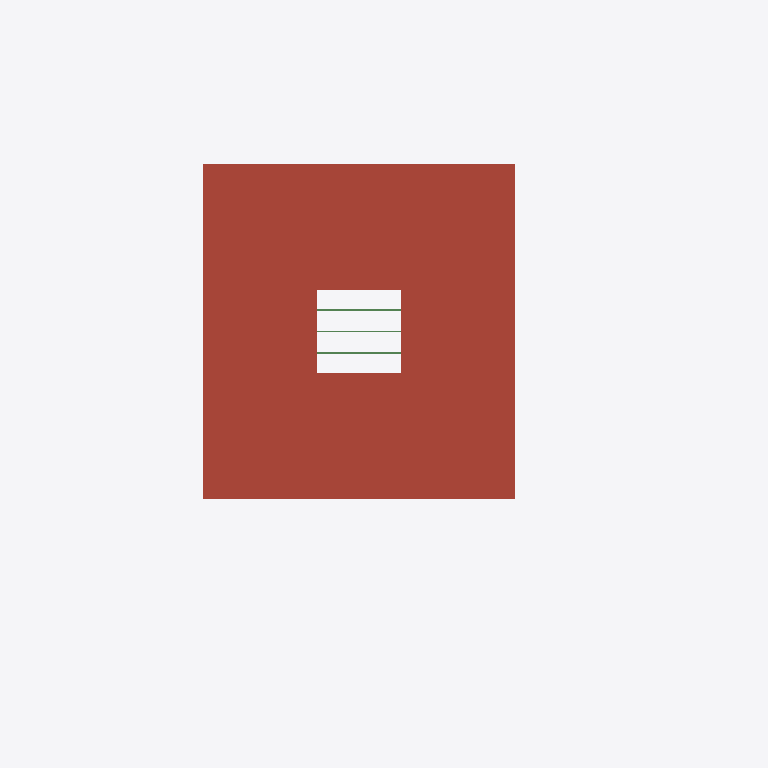
Plan cut of the same IFC building model at storey 'NOG_Pilares Cara Superior' (level 6.01 m, cut at 7.41 m), seen from above with north up, elements coloured by IFC class (only those large enough to see are counted): 3 beams (green), 1 roof (red-brown). No cut surface shows.
Extent 22.9 m × 25.1 m × 8.8 m (x, y, z). Storeys (6): NOG_BASE PILARES at -1.80 m; NTN at 0.00 m; NOG_PISO 1 at 1.00 m; NPT at 1.23 m; NOG_SIP Cara Superior at 4.21 m; NOG_Pilares Cara Superior at 6.01 m. Elements (200): 53 IfcBeam, 38 IfcWall, 22 IfcSlab, 20 IfcColumn, 16 IfcFooting, 13 IfcWindow, 12 IfcLightFixture, 9 IfcFurniture, 6 IfcFlowTerminal, 3 IfcCurtainWall, 3 IfcDoor, 2 IfcBuildingElementProxy.

HEADER;
FILE_DESCRIPTION(('ViewDefinition [CoordinationView]','RevitIdentifiers [ContentGUID: 1b7e957a-3815-4cde-909e-a2956a1124d2, VersionGUID: eb36f415-5a1d-4543-b91c-2921ede380c3, NumberOfSaves: 56]','CoordinateReference [CoordinateBase: Shared Coordinates]'),'2;1');
FILE_NAME('20261014_WorkshopBIM-IA_AlbertoJercicM_IFC-V1.ifc','2026-10-14T22:15:32-04:00',(''),(''),'ODA SDAI 24.12','Autodesk Revit 25.4.41.14 (ENU) - IFC 25.4.41.14','');
FILE_SCHEMA(('IFC4X3'));
ENDSEC;
DATA;
#29=IFCPROJECT('07By1Y4CL0MgYtQrh0x7jv',#18,'TBC-AJ-01',$,$,'Refugio Tierra del Feugo','Caso de Estudio Académico',(#24),#171799);
#60=IFCSITE('07By1Y4CL0MgYtQrh0x7jx',#18,'Default',$,$,#59,$,$,.ELEMENT.,(42,21,31,181945),(-71,-3,-24,-263305),0.0,$,$);
#34=IFCBUILDING('07By1Y4CL0MgYtQrh0x7ju',#18,'Workshop Hbaitáculo - Refugio Tierra del Fuego',$,$,#32,$,'Workshop Hbaitáculo - Refugio Tierra del Fuego',.ELEMENT.,$,$,#33);
#38=IFCBUILDINGSTOREY('2m3UwjUlX88u4doSIQvM_c',#18,'NOG_BASE PILARES',$,'Level:NIVEL 01',#37,$,'NOG_BASE PILARES',.ELEMENT.,-180.0);
#41=IFCBUILDINGSTOREY('3Zu5Bv0LOHrPC10026FoQQ',#18,'NTN',$,'Level:Nivel GARQ',#40,$,'NTN',.ELEMENT.,0.0);
#45=IFCBUILDINGSTOREY('15Z0v90RiHrPC20026FoKR',#18,'NOG_PISO 1',$,'Level:TBC-NIVEL',#44,$,'NOG_PISO 1',.ELEMENT.,100.0);
#49=IFCBUILDINGSTOREY('0VpUE8qTb8XuOXchiHwFiC',#18,'NPT',$,'Level:NIVEL 01',#48,$,'NPT',.ELEMENT.,123.0);
#53=IFCBUILDINGSTOREY('2m3UwjUlX88u4doSIQvMbC',#18,'NOG_SIP Cara Superior',$,'Level:TBC-NIVEL',#52,$,'NOG_SIP Cara Superior',.ELEMENT.,420.99999999999613);
#57=IFCBUILDINGSTOREY('2m3UwjUlX88u4doSIQvMd4',#18,'NOG_Pilares Cara Superior',$,'Level:TBC-NIVEL',#56,$,'NOG_Pilares Cara Superior',.ELEMENT.,600.9999999999961);
#2958=IFCROOF('341mEOvAH7nBcykS6ej$b3',#18,'Basic Roof:Cubierta Cubiculo:599002',$,'Basic Roof:Cubierta Cubiculo',#2898,#2957,'599002',.NOTDEFINED.);
#2548=IFCBEAM('341mEOvAH7nBcykS6ejyoy',#18,'Arauco Hilam Viga:Hilam Viga 65x228 mm:595493',$,'Arauco Hilam Viga:Hilam Viga 65x228 mm',#2547,#2544,'595493',.BEAM.);
#2582=IFCBEAM('341mEOvAH7nBcykS6ejyo_',#18,'Arauco Hilam Viga:Hilam Viga 65x228 mm:595495',$,'Arauco Hilam Viga:Hilam Viga 65x228 mm',#2581,#2578,'595495',.BEAM.);
#2565=IFCBEAM('341mEOvAH7nBcykS6ejyo$',#18,'Arauco Hilam Viga:Hilam Viga 65x228 mm:595494',$,'Arauco Hilam Viga:Hilam Viga 65x228 mm',#2564,#2561,'595494',.BEAM.);
ENDSEC;
